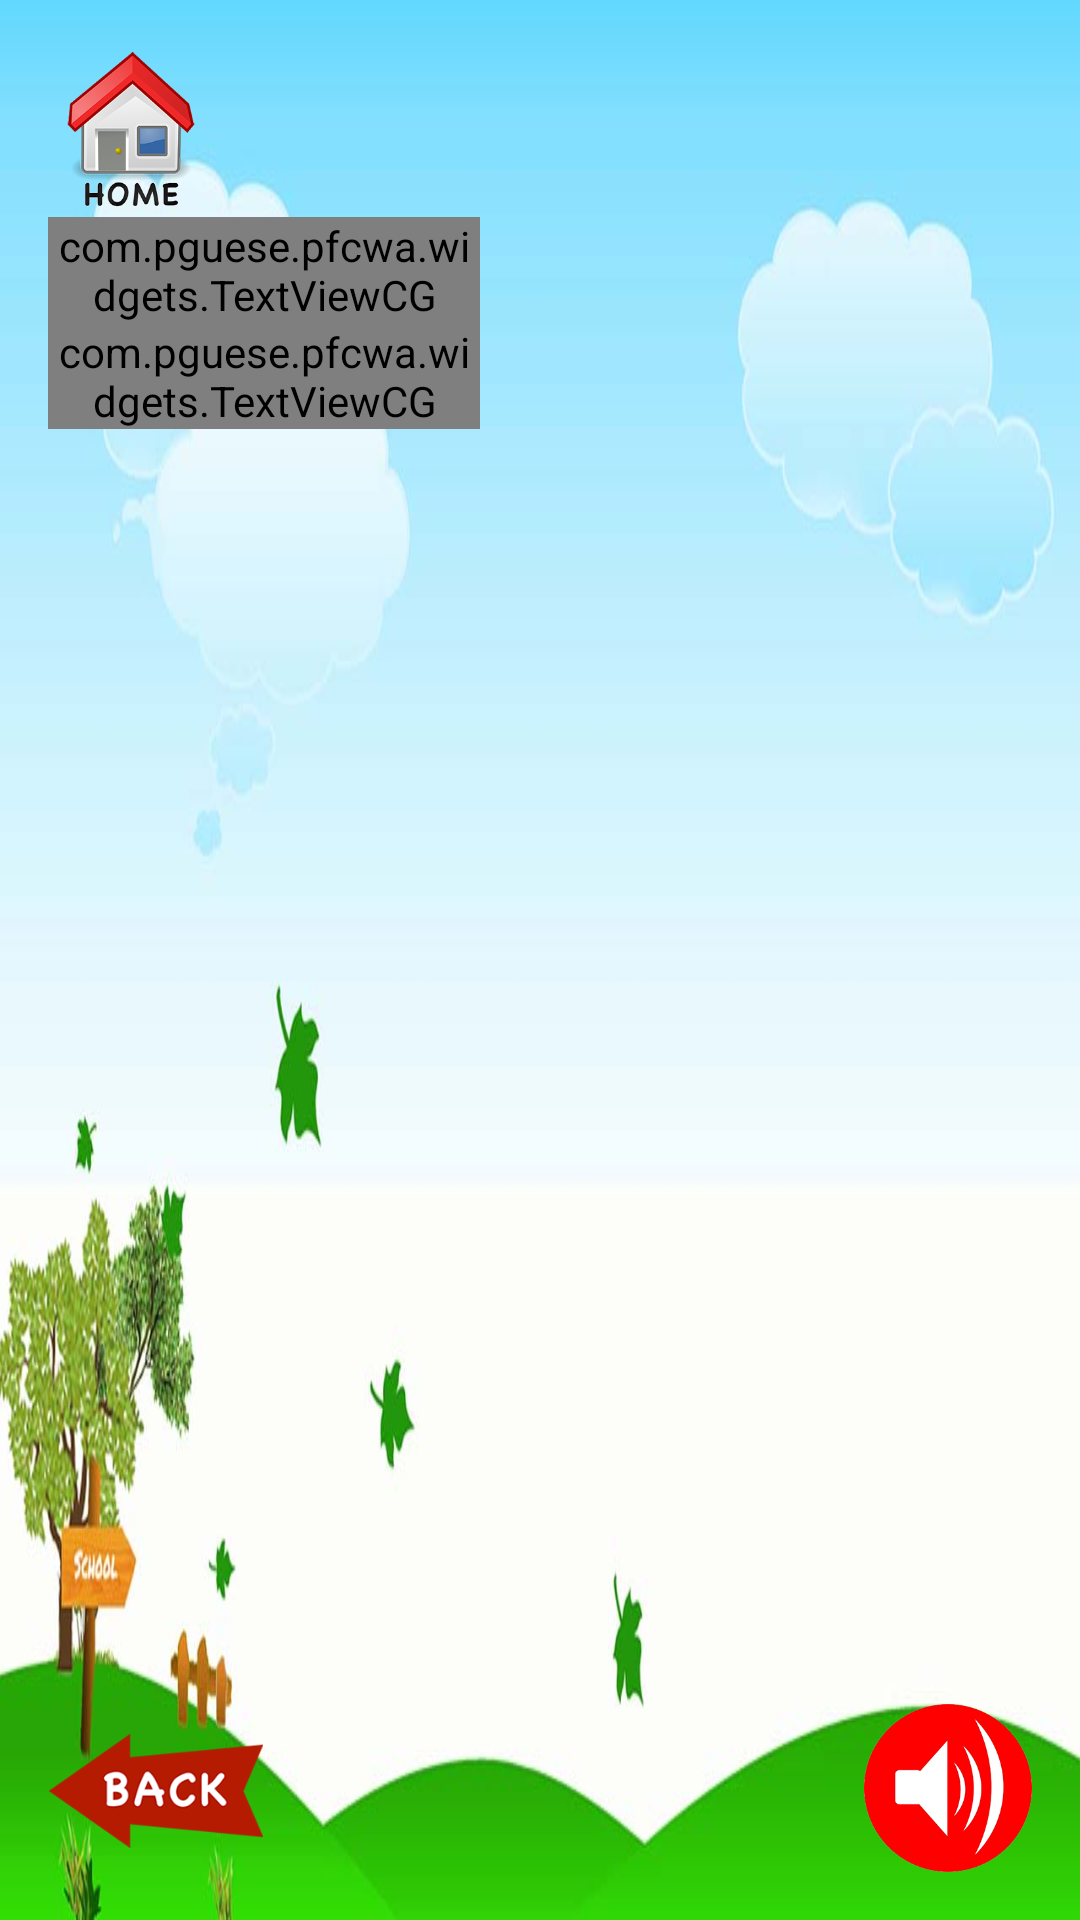

This screen was rendered from an Android layout file. Write that file and the resources it references.
<!-- AndroidManifest.xml: application theme AppTheme -->
<!-- res/layout/activity_flashcard_single.xml -->
<?xml version="1.0" encoding="utf-8"?>
<RelativeLayout xmlns:android="http://schemas.android.com/apk/res/android"
    xmlns:app="http://schemas.android.com/apk/res-auto"
    xmlns:tools="http://schemas.android.com/tools"
    android:layout_width="match_parent"
    android:layout_height="match_parent"
    android:background="@drawable/background_ingame"
    android:orientation="vertical"
    android:padding="@dimen/dp16"
    tools:context="com.pguese.pfcwa.activity.FlashcardActivity">

    <LinearLayout
        android:layout_width="match_parent"
        android:layout_height="match_parent"
        android:layout_above="@id/ivSpeak"
        android:layout_below="@id/ivHome"
        android:layout_marginBottom="@dimen/ndp16"
        android:layout_marginTop="@dimen/ndp16"
        android:gravity="center"
        android:orientation="horizontal">

        <LinearLayout
            android:layout_width="0dp"
            android:layout_height="match_parent"
            android:layout_marginRight="@dimen/dp8"
            android:layout_weight="45"
            android:gravity="right"
            android:orientation="vertical">


            <com.pguese.pfcwa.widgets.TextViewCG
                android:id="@+id/tvFlashcard"
                android:layout_width="wrap_content"
                android:layout_height="wrap_content"
                android:gravity="center"
                android:text="Aa"
                android:textSize="@dimen/textSizeFlashcardXL" />

            <com.pguese.pfcwa.widgets.TextViewCG
                android:id="@+id/tvObject"
                android:layout_width="wrap_content"
                android:layout_height="wrap_content"
                android:gravity="center"
                android:text="Watermelon"
                android:textSize="@dimen/textSizeFlashcardMedium" />

        </LinearLayout>

        <ImageView
            android:id="@+id/ivFlashcard"
            android:layout_width="0dp"
            android:layout_height="match_parent"
            android:layout_weight="55"
            android:adjustViewBounds="true"
            android:src="@drawable/img_no_resource" />

    </LinearLayout>

    <ImageView
        android:id="@+id/ivHome"
        android:layout_width="@dimen/menu_button_default_size"
        android:layout_height="wrap_content"
        android:adjustViewBounds="true"
        android:paddingBottom="@dimen/dp16"
        android:paddingRight="@dimen/dp16"
        android:src="@drawable/img_home" />

    <ImageView
        android:id="@+id/ivBack"
        android:layout_width="@dimen/menu_button_default_size"
        android:layout_height="wrap_content"
        android:layout_alignParentBottom="true"
        android:layout_alignParentLeft="true"
        android:layout_alignParentStart="true"
        android:adjustViewBounds="true"
        android:paddingBottom="@dimen/dp8"
        android:paddingTop="@dimen/dp8"
        android:src="@drawable/img_back_v2" />

    <ImageView
        android:id="@+id/ivSpeak"
        android:layout_width="@dimen/menu_button_default_size"
        android:layout_height="@dimen/menu_button_default_size"
        android:layout_alignParentBottom="true"
        android:layout_alignParentEnd="true"
        android:layout_alignParentRight="true"
        android:adjustViewBounds="true"
        android:paddingLeft="@dimen/dp16"
        android:paddingTop="@dimen/dp16"
        android:src="@drawable/img_speak_v2" />

</RelativeLayout>
<!-- resources referenced by this layout -->
<resources>
  <dimen name="dp16">16dp</dimen>
  <dimen name="dp8">8dp</dimen>
  <dimen name="menu_button_default_size">@dimen/dp72</dimen>
  <dimen name="ndp16">-16dp</dimen>
  <dimen name="textSizeFlashcardMedium">40dp</dimen>
  <dimen name="textSizeFlashcardXL">@dimen/dp128</dimen>
  <!-- drawable background_ingame: jpg bitmap (drawable-hdpi, 56311 bytes) -->
  <!-- drawable img_back_v2: png bitmap (drawable-hdpi, 29777 bytes) -->
  <!-- drawable img_home: png bitmap (drawable-hdpi, 56637 bytes) -->
  <!-- drawable img_speak_v2: png bitmap (drawable-hdpi, 54028 bytes) -->
  <style name="AppTheme" parent="Theme.AppCompat.NoActionBar">
          
          <item name="android:windowBackground">@color/windowBackground</item>
          <item name="android:windowNoTitle">true</item>
          <item name="android:windowFullscreen">true</item>
          <item name="android:textColor">@color/textColorDark</item>
          <item name="android:buttonStyle">@style/ButtonStyle</item>
      </style>
  <dimen name="dp72">72dp</dimen>
  <dimen name="dp128">128dp</dimen>
  <color name="windowBackground">#fff</color>
  <color name="textColorDark">#000</color>
  <style name="ButtonStyle" parent="@android:style/Widget.Button">
  
          <item name="android:background">@drawable/button_normal</item>
          <item name="android:width">@dimen/button_default_width</item>
          <item name="android:height">@dimen/button_default_height</item>
  
      </style>
  <!-- drawable button_normal (drawable) -->
  <?xml version="1.0" encoding="utf-8"?>
  <shape xmlns:android="http://schemas.android.com/apk/res/android"
      android:shape="rectangle">
  
  
      <stroke
          android:width="1dp"
          android:color="@color/black" />
      <solid android:color="@color/white" />
  </shape>
  <dimen name="button_default_width">280dp</dimen>
  <dimen name="button_default_height">36dp</dimen>
  <color name="black">#000</color>
  <color name="white">#fff</color>
</resources>
